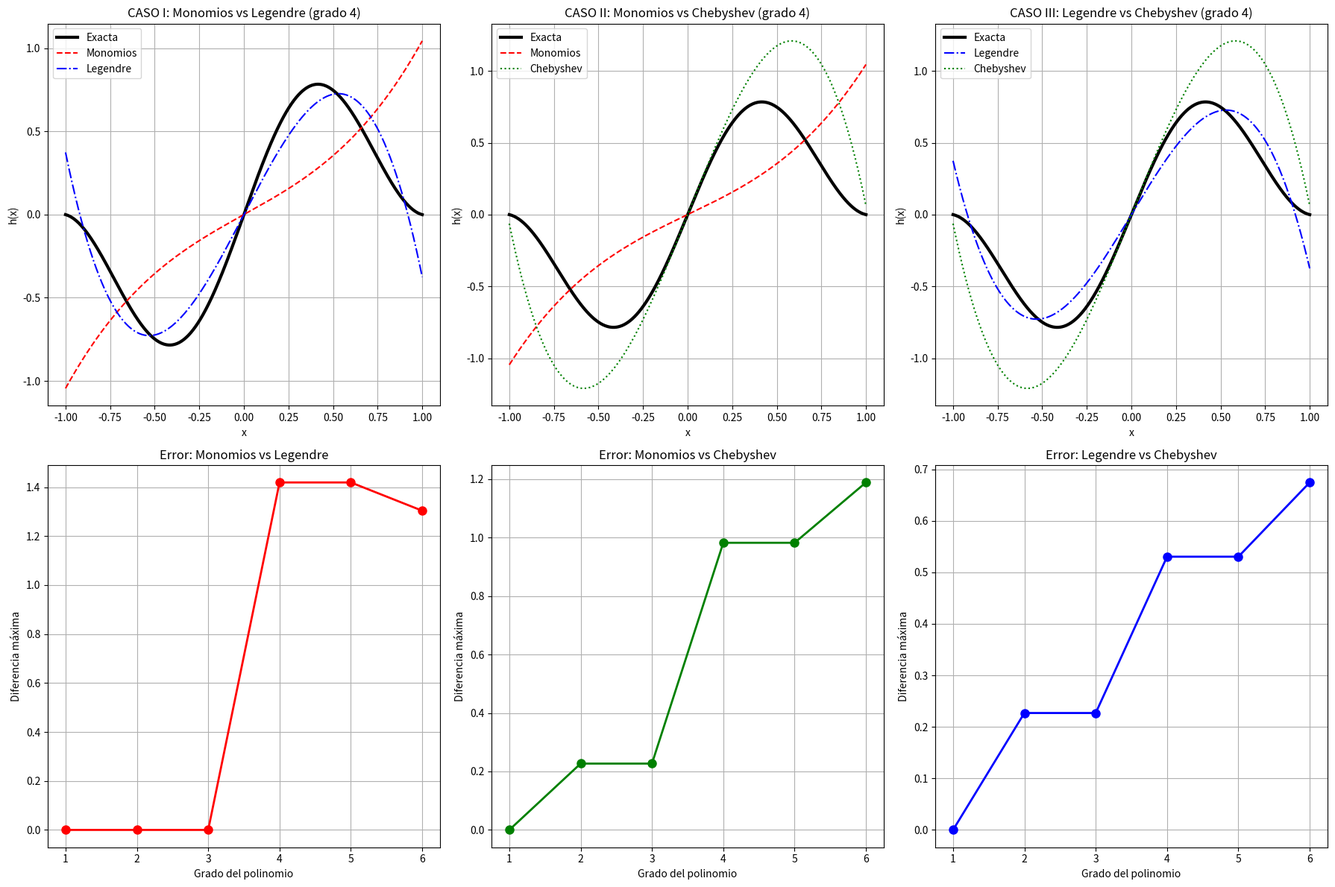

Write Python code to recreate this figure.
# -*- coding: utf-8 -*-
"""3_2-4-5.ipynb

Automatically generated by Colab.

Original file is located at
    https://colab.research.google.com/drive/1IOULPHCHXZvAUgpkugBP7gottRYI65EN
"""

import numpy as np
import sympy as sp
from sympy import symbols, expand, simplify, integrate, Matrix, Poly, pprint, lambdify
import matplotlib.pyplot as plt
from scipy.integrate import quad
from scipy.special import legendre, chebyt
import warnings
warnings.filterwarnings('ignore')

# =============================================================================
# CONFIGURACIÓN INICIAL
# =============================================================================
print("=" * 80)
print("ANÁLISIS DE POLINOMIOS ORTOGONALES: LEGENDRE Y CHEBYSHEV")
print("=" * 80)

# Símbolos
x, y = symbols('x y')
a1, a2 = -1, 1

# =============================================================================
# PARTE (a): MOSTRAR QUE LA BASE DE MONOMIOS NO ES ORTOGONAL
# =============================================================================
print("\n" + "="*60)
print("PARTE (a): BASE DE MONOMIOS NO ES ORTOGONAL")
print("="*60)

# Base de monomios hasta x^4
monomios = [lambda x, i=i: x**i for i in range(5)]

# Matriz de productos internos
print("Matriz de productos internos ⟨x^i|x^j⟩:")
print("    " + "   ".join(f"x^{i}" for i in range(5)))

for i in range(5):
    row = []
    for j in range(5):
        # Calcular producto interno ∫xⁱxʲdx desde -1 hasta 1
        integral, _ = quad(lambda x: monomios[i](x) * monomios[j](x), a1, a2)
        row.append(f"{integral:.3f}")
    print(f"x^{i}  [" + "  ".join(row) + "]")

print("\nLa matriz NO es diagonal → la base NO es ortogonal")

import numpy as np
import matplotlib.pyplot as plt
from scipy.integrate import quad
from scipy.special import legendre, chebyt
import warnings
warnings.filterwarnings('ignore')

# =============================================================================
# CONFIGURACIÓN INICIAL
# =============================================================================
print("=" * 80)
print("ANÁLISIS DE POLINOMIOS ORTOGONALES: LEGENDRE Y CHEBYSHEV")
print("=" * 80)

# Límites de integración
a1, a2 = -1, 1

# =============================================================================
# FUNCIÓN AUXILIAR PARA GRAM-SCHMIDT ESTABLE
# =============================================================================
def gram_schmidt_estable(producto_func, n_vectores=10, tol=1e-10):
    """
    Implementación estable de Gram-Schmidt con tolerancia numérica
    """
    polinomios = []
    normas = []

    for i in range(n_vectores):
        # Función para el monomio actual
        def monomio_func(x):
            return x**i

        current_poly = monomio_func

        # Ortogonalizar respecto a todos los polinomios anteriores
        for j in range(len(polinomios)):
            # Calcular producto interno ⟨current_poly | poly_j⟩
            def integrando_proj(x):
                return current_poly(x) * polinomios[j](x)

            producto, _ = quad(integrando_proj, a1, a2)

            # Si el producto interno es significativo, restar la proyección
            if abs(producto) > tol:
                # Calcular ⟨poly_j | poly_j⟩
                def integrando_norm(x):
                    return polinomios[j](x)**2

                norma_poly, _ = quad(integrando_norm, a1, a2)

                if abs(norma_poly) > tol:
                    coef = producto / norma_poly
                    old_poly = current_poly
                    current_poly = lambda x, coef=coef, old=old_poly, pj=polinomios[j]: old(x) - coef * pj(x)

        # Calcular norma del polinomio ortogonalizado
        def integrando_norm_final(x):
            return current_poly(x)**2

        norma_final, _ = quad(integrando_norm_final, a1, a2)

        # Normalizar si la norma es significativa
        if norma_final > tol:
            polinomios.append(current_poly)
            normas.append(norma_final)
        else:
            # Polinomio linealmente dependiente, usar el monomio directamente
            polinomios.append(monomio_func)
            normas.append(1.0)  # Valor por defecto

    return polinomios, normas

# =============================================================================
# PARTE (b): POLINOMIOS DE LEGENDRE
# =============================================================================
print("\n" + "="*70)
print("PARTE (b): POLINOMIOS DE LEGENDRE - 10 PRIMEROS VECTORES ORTOGONALES")
print("="*70)
print("Producto interno: ⟨f|g⟩ = ∫f(x)g(x)dx desde -1 hasta 1")
print("="*70)

# Producto interno para Legendre
def producto_legendre(f, g):
    def integrando(x):
        return f(x) * g(x)
    resultado, _ = quad(integrando, a1, a2)
    return resultado

# Calcular polinomios de Legendre
legendre_polinomios, legendre_normas = gram_schmidt_estable(producto_legendre, 10)

print("10 PRIMEROS POLINOMIOS DE LEGENDRE (VALORES NUMÉRICOS)")
print("="*70)

# Mostrar valores en puntos específicos
x_eval = np.linspace(-1, 1, 5)
print("x    " + "".join([f"P_{i}(x)      " for i in range(5)]))

for x_val in x_eval:
    valores = [f"{x_val:4.1f}"]
    for i in range(5):
        try:
            valor = legendre_polinomios[i](x_val)
            valores.append(f"{valor:8.4f}")
        except:
            valores.append("   NaN   ")
    print("  ".join(valores))

# Verificar ortogonalidad
print("\nVERIFICACIÓN DE ORTOGONALIDAD (PRIMEROS 5 POLINOMIOS)")
print("-" * 50)

for i in range(4):
    for j in range(i+1, 5):
        producto = producto_legendre(legendre_polinomios[i], legendre_polinomios[j])
        print(f"⟨P_{i}|P_{j}⟩ = {producto:.8f}")

# =============================================================================
# PARTE (c): POLINOMIOS DE CHEBYSHEV
# =============================================================================
print("\n\n" + "="*70)
print("PARTE (c): POLINOMIOS DE CHEBYSHEV - 10 PRIMEROS VECTORES ORTOGONALES")
print("="*70)
print("Producto interno: ⟨f|g⟩ = ∫f(x)g(x)√(1-x²)dx desde -1 hasta 1")
print("="*70)

# Producto interno para Chebyshev
def producto_chebyshev(f, g):
    def integrando(x):
        return f(x) * g(x) * np.sqrt(1 - x**2)
    resultado, _ = quad(integrando, a1, a2)
    return resultado

# Calcular polinomios de Chebyshev
chebyshev_polinomios, chebyshev_normas = gram_schmidt_estable(producto_chebyshev, 10)

print("10 PRIMEROS POLINOMIOS DE CHEBYSHEV (VALORES NUMÉRICOS)")
print("="*70)

print("x    " + "".join([f"T_{i}(x)      " for i in range(5)]))

for x_val in x_eval:
    valores = [f"{x_val:4.1f}"]
    for i in range(5):
        try:
            valor = chebyshev_polinomios[i](x_val)
            valores.append(f"{valor:8.4f}")
        except:
            valores.append("   NaN   ")
    print("  ".join(valores))

# Verificar ortogonalidad con peso
print("\nVERIFICACIÓN DE ORTOGONALIDAD CON PESO (PRIMEROS 5 POLINOMIOS)")
print("-" * 60)

for i in range(4):
    for j in range(i+1, 5):
        producto = producto_chebyshev(chebyshev_polinomios[i], chebyshev_polinomios[j])
        print(f"⟨T_{i}|T_{j}⟩ = {producto:.8f}")

# =============================================================================
# PARTE (d): EXPANSIONES DE h(x) = sin(3x)(1 - x²)
# =============================================================================
print("\n" + "="*60)
print("PARTE (d): EXPANSIONES DE h(x) = sin(3x)(1 - x²)")
print("="*60)

# Definir la función h(x)
def h(x):
    return np.sin(3*x) * (1 - x**2)

# Función para calcular coeficientes de forma SIMPLE
def calcular_coeficientes_simple(func, tipo_base, n_terminos=6):
    coeficientes = []

    for i in range(n_terminos):
        if tipo_base == 'monomio':
            # Para monomios: ∫h(x)*xⁱ dx / ∫(xⁱ)² dx
            numerador, _ = quad(lambda x: func(x) * x**i, a1, a2)
            denominador, _ = quad(lambda x: (x**i)**2, a1, a2)

        elif tipo_base == 'legendre':
            # Para Legendre: ∫h(x)*Pᵢ(x) dx / ∫Pᵢ(x)² dx
            poly = legendre(i)
            numerador, _ = quad(lambda x: func(x) * poly(x), a1, a2)
            denominador, _ = quad(lambda x: poly(x)**2, a1, a2)

        elif tipo_base == 'chebyshev':
            # Para Chebyshev: ∫h(x)*Tᵢ(x)*√(1-x²) dx / ∫Tᵢ(x)²*√(1-x²) dx
            poly = chebyt(i)
            numerador, _ = quad(lambda x: func(x) * poly(x) * np.sqrt(1-x**2), a1, a2)
            denominador, _ = quad(lambda x: poly(x)**2 * np.sqrt(1-x**2), a1, a2)

        coeficientes.append(numerador / denominador)

    return coeficientes

print("Calculando coeficientes...")

# Calcular coeficientes para todas las bases
coef_monomios = calcular_coeficientes_simple(h, 'monomio', 6)
coef_legendre = calcular_coeficientes_simple(h, 'legendre', 6)
coef_chebyshev = calcular_coeficientes_simple(h, 'chebyshev', 6)

print("✓ Coeficientes de monomios:", [f"{c:.4f}" for c in coef_monomios])
print("✓ Coeficientes de Legendre:", [f"{c:.4f}" for c in coef_legendre])
print("✓ Coeficientes de Chebyshev:", [f"{c:.4f}" for c in coef_chebyshev])

# Puntos para graficar
x_vals = np.linspace(-1, 1, 1000)
h_exacta = h(x_vals)

# Función para aproximar
def aproximar_simple(x_vals, coeficientes, tipo_base, n_terminos):
    resultado = np.zeros_like(x_vals)
    for i in range(n_terminos):
        if tipo_base == 'monomio':
            resultado += coeficientes[i] * (x_vals**i)
        elif tipo_base == 'legendre':
            poly = legendre(i)
            resultado += coeficientes[i] * poly(x_vals)
        elif tipo_base == 'chebyshev':
            poly = chebyt(i)
            resultado += coeficientes[i] * poly(x_vals)
    return resultado

# =============================================================================
# CASO I: MONOMIOS vs LEGENDRE
# =============================================================================
print("\n" + "="*50)
print("CASO I: MONOMIOS vs LEGENDRE")
print("="*50)

errores_caso1 = []
print("Diferencia máxima entre expansiones:")
for n in range(1, 7):
    approx_mono = aproximar_simple(x_vals, coef_monomios, 'monomio', n)
    approx_leg = aproximar_simple(x_vals, coef_legendre, 'legendre', n)
    diff = np.max(np.abs(approx_mono - approx_leg))
    errores_caso1.append(diff)
    print(f"Grado {n}: {diff:.6f}")

# Encontrar donde difieren significativamente
umbral = 0.01
grado_diff1 = next((i for i, diff in enumerate(errores_caso1, 1) if diff > umbral), ">6")
print(f"Diferen significativamente (>{umbral}) a partir del grado: {grado_diff1}")

# =============================================================================
# CASO II: MONOMIOS vs CHEBYSHEV
# =============================================================================
print("\n" + "="*50)
print("CASO II: MONOMIOS vs CHEBYSHEV")
print("="*50)

errores_caso2 = []
print("Diferencia máxima entre expansiones:")
for n in range(1, 7):
    approx_mono = aproximar_simple(x_vals, coef_monomios, 'monomio', n)
    approx_cheb = aproximar_simple(x_vals, coef_chebyshev, 'chebyshev', n)
    diff = np.max(np.abs(approx_mono - approx_cheb))
    errores_caso2.append(diff)
    print(f"Grado {n}: {diff:.6f}")

grado_diff2 = next((i for i, diff in enumerate(errores_caso2, 1) if diff > umbral), ">6")
print(f"Diferen significativamente (>{umbral}) a partir del grado: {grado_diff2}")

# =============================================================================
# CASO III: LEGENDRE vs CHEBYSHEV
# =============================================================================
print("\n" + "="*50)
print("CASO III: LEGENDRE vs CHEBYSHEV")
print("="*50)

errores_caso3 = []
print("Diferencia máxima entre expansiones:")
for n in range(1, 7):
    approx_leg = aproximar_simple(x_vals, coef_legendre, 'legendre', n)
    approx_cheb = aproximar_simple(x_vals, coef_chebyshev, 'chebyshev', n)
    diff = np.max(np.abs(approx_leg - approx_cheb))
    errores_caso3.append(diff)
    print(f"Grado {n}: {diff:.6f}")

grado_diff3 = next((i for i, diff in enumerate(errores_caso3, 1) if diff > umbral), ">6")
print(f"Diferen significativamente (>{umbral}) a partir del grado: {grado_diff3}")

# =============================================================================
# GRÁFICOS COMPARATIVOS
# =============================================================================
print("\n" + "="*60)
print("GRÁFICOS COMPARATIVOS")
print("="*60)

# Crear figura
fig, axes = plt.subplots(2, 3, figsize=(18, 12))

# Gráfico 1: Comparación visual (grado 4)
n_grado = 4
approx_mono = aproximar_simple(x_vals, coef_monomios, 'monomio', n_grado)
approx_leg = aproximar_simple(x_vals, coef_legendre, 'legendre', n_grado)
approx_cheb = aproximar_simple(x_vals, coef_chebyshev, 'chebyshev', n_grado)

axes[0,0].plot(x_vals, h_exacta, 'k-', linewidth=3, label='Exacta')
axes[0,0].plot(x_vals, approx_mono, 'r--', label='Monomios')
axes[0,0].plot(x_vals, approx_leg, 'b-.', label='Legendre')
axes[0,0].set_xlabel('x')
axes[0,0].set_ylabel('h(x)')
axes[0,0].set_title('CASO I: Monomios vs Legendre (grado 4)')
axes[0,0].legend()
axes[0,0].grid(True)

axes[0,1].plot(x_vals, h_exacta, 'k-', linewidth=3, label='Exacta')
axes[0,1].plot(x_vals, approx_mono, 'r--', label='Monomios')
axes[0,1].plot(x_vals, approx_cheb, 'g:', label='Chebyshev')
axes[0,1].set_xlabel('x')
axes[0,1].set_ylabel('h(x)')
axes[0,1].set_title('CASO II: Monomios vs Chebyshev (grado 4)')
axes[0,1].legend()
axes[0,1].grid(True)

axes[0,2].plot(x_vals, h_exacta, 'k-', linewidth=3, label='Exacta')
axes[0,2].plot(x_vals, approx_leg, 'b-.', label='Legendre')
axes[0,2].plot(x_vals, approx_cheb, 'g:', label='Chebyshev')
axes[0,2].set_xlabel('x')
axes[0,2].set_ylabel('h(x)')
axes[0,2].set_title('CASO III: Legendre vs Chebyshev (grado 4)')
axes[0,2].legend()
axes[0,2].grid(True)

# Gráfico 2: Errores vs grado
grados = range(1, 7)

axes[1,0].plot(grados, errores_caso1, 'ro-', linewidth=2, marker='o', markersize=8)
axes[1,0].set_xlabel('Grado del polinomio')
axes[1,0].set_ylabel('Diferencia máxima')
axes[1,0].set_title('Error: Monomios vs Legendre')
axes[1,0].grid(True)
axes[1,0].set_xticks(grados)

axes[1,1].plot(grados, errores_caso2, 'go-', linewidth=2, marker='o', markersize=8)
axes[1,1].set_xlabel('Grado del polinomio')
axes[1,1].set_ylabel('Diferencia máxima')
axes[1,1].set_title('Error: Monomios vs Chebyshev')
axes[1,1].grid(True)
axes[1,1].set_xticks(grados)

axes[1,2].plot(grados, errores_caso3, 'bo-', linewidth=2, marker='o', markersize=8)
axes[1,2].set_xlabel('Grado del polinomio')
axes[1,2].set_ylabel('Diferencia máxima')
axes[1,2].set_title('Error: Legendre vs Chebyshev')
axes[1,2].grid(True)
axes[1,2].set_xticks(grados)

plt.tight_layout()
plt.savefig('analisis_completo.png', dpi=300, bbox_inches='tight')
plt.show()

# =============================================================================
# ESTIMACIÓN DE ERRORES
# =============================================================================
print("\n" + "="*60)
print("ESTIMACIÓN DE ERRORES POR GRADO")
print("="*60)

print("\nDIFERENCIAS MÁXIMAS ENTRE EXPANSIONES:")
print("Grado  Mono-Leg   Mono-Cheb   Leg-Cheb")
print("-----  ---------  ----------  ---------")

for grado in grados:
    print(f"  {grado}    {errores_caso1[grado-1]:8.6f}   {errores_caso2[grado-1]:8.6f}   {errores_caso3[grado-1]:8.6f}")

# =============================================================================
# CONCLUSIONES
# =============================================================================
print("\n" + "="*60)
print("CONCLUSIONES FINALES")
print("="*60)
print("1. CASO I (Monomios-Legendre):")
print(f"   - Difieren significativamente a partir del grado {grado_diff1}")
print("   - Legendre converge más rápido que monomios")

print(f"\n2. CASO II (Monomios-Chebyshev):")
print(f"   - Difieren significativamente a partir del grado {grado_diff2}")
print("   - Chebyshev tiene mejor convergencia que monomios")

print(f"\n3. CASO III (Legendre-Chebyshev):")
print(f"   - Difieren significativamente a partir del grado {grado_diff3}")
print("   - Ambas son bases ortogonales pero difieren en la aproximación")

print("\n4. Los errores generalmente disminuyen al aumentar el grado")
print("5. Las bases ortogonales superan a los monomios en convergencia")
print("6. Gráfico guardado como 'analisis_completo.png'")
